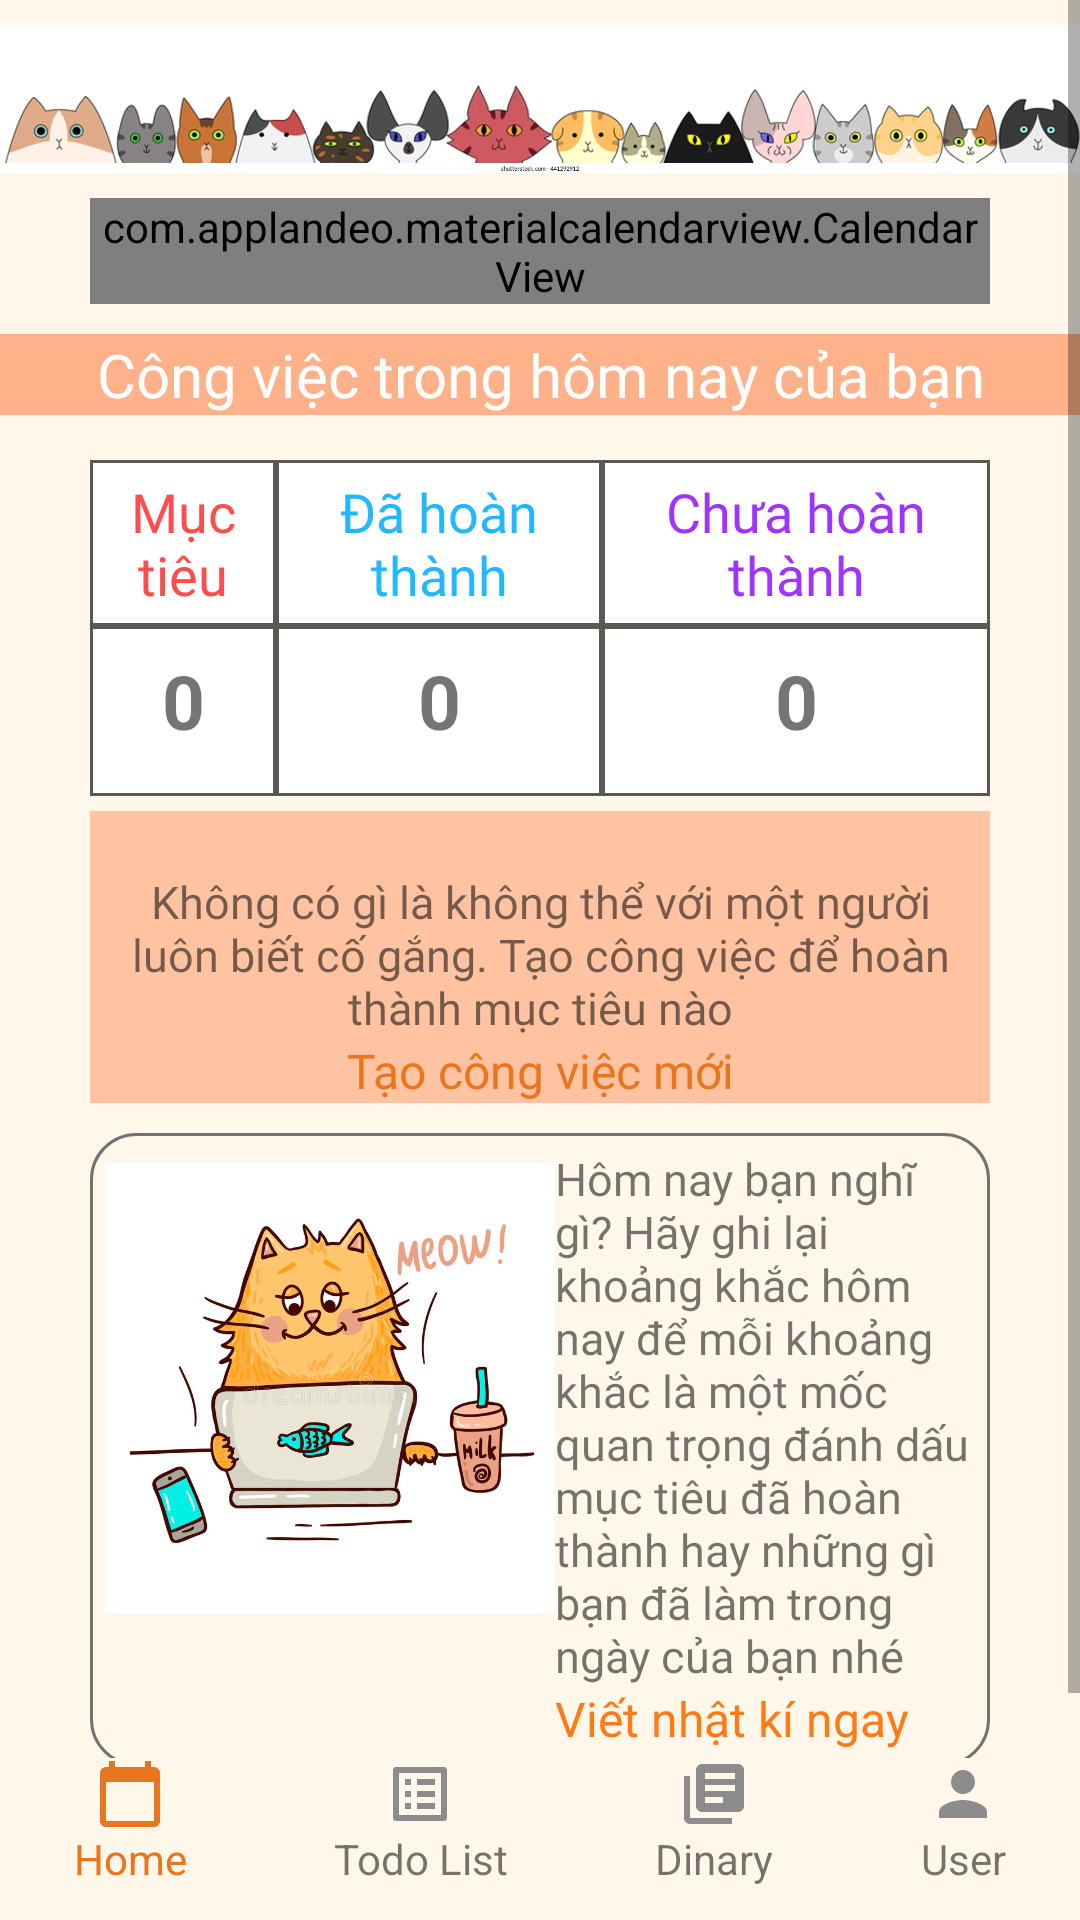

Layout XML and referenced resources for this Android screen:
<!-- AndroidManifest.xml: application theme Theme.ProjectMiniBook -->
<!-- res/layout/activity_main.xml -->
<?xml version="1.0" encoding="utf-8"?>
<LinearLayout xmlns:android="http://schemas.android.com/apk/res/android"
    xmlns:tools="http://schemas.android.com/tools"
    android:layout_width="match_parent"
    android:layout_height="match_parent"
    xmlns:app="http://schemas.android.com/apk/res-auto"
    tools:context=".MainActivity"
    android:orientation="vertical"
    android:background="#FFF7EA">
    <ScrollView
        android:layout_width="match_parent"
        android:layout_height="wrap_content"
        android:layout_weight="4"
        >
        <LinearLayout
            android:layout_width="match_parent"
            android:layout_height="wrap_content"
            android:orientation="vertical">

            <ImageView
                android:layout_width="match_parent"
                android:layout_height="66dp"
                android:src="@drawable/sieumong"
                android:contentDescription="TODO" />

            <com.applandeo.materialcalendarview.CalendarView
                android:id="@+id/calendarView"
                android:layout_width="match_parent"
                android:layout_height="wrap_content"
                android:layout_marginHorizontal="30dp"
                app:headerColor="#FFB289"
                />

            <TextView
                android:id="@+id/textView4"
                android:text="Công việc trong hôm nay của bạn"
                style="@style/titlefont"
                android:background="#FFB289"/>

            <TableLayout
                android:layout_width="match_parent"
                android:layout_height="wrap_content"
                android:layout_marginHorizontal="30dp"
                >

                <TableRow
                    android:layout_width="match_parent"
                    android:layout_height="wrap_content"
                    android:layout_marginTop="15dp"
                    android:weightSum="3">

                    <TextView
                        style="@style/fontDiem"
                        android:layout_width="wrap_content"
                        android:layout_height="wrap_content"
                        android:layout_weight="1"
                        android:text="Mục tiêu"
                        android:textColor="#FF4D4D"
                        android:background="@drawable/cell_shape"/>

                    <TextView
                        style="@style/fontDiem"
                        android:layout_width="wrap_content"
                        android:layout_height="wrap_content"
                        android:layout_weight="1"
                        android:text="Đã hoàn thành"
                        android:textColor="#20B8FF"
                        android:background="@drawable/cell_shape"/>

                    <TextView
                        style="@style/fontDiem"
                        android:layout_width="wrap_content"
                        android:layout_height="wrap_content"
                        android:layout_weight="1"
                        android:text="Chưa hoàn thành"
                        android:textColor="#A034FF"
                        android:background="@drawable/cell_shape"/>
                </TableRow>

                <TableRow
                    android:layout_width="match_parent"
                    android:layout_height="wrap_content" >

                    <TextView
                        android:id="@+id/tong"
                        style="@style/point"
                        android:text="0"
                        android:background="@drawable/cell_shape"/>

                    <TextView
                        android:id="@+id/done"
                        style="@style/point"
                        android:layout_width="wrap_content"
                        android:layout_height="wrap_content"
                        android:layout_weight="1"
                        android:text="0"
                        android:background="@drawable/cell_shape"/>

                    <TextView
                        android:id="@+id/miss"
                        style="@style/point"
                        android:layout_width="wrap_content"
                        android:layout_height="wrap_content"
                        android:layout_weight="1"
                        android:text="0"
                        android:background="@drawable/cell_shape"/>
                </TableRow>

                <TableRow
                    android:layout_width="match_parent"
                    android:layout_height="wrap_content" >

                </TableRow>

                <TableRow
                    android:layout_width="match_parent"
                    android:layout_height="wrap_content" />
            </TableLayout>

            <LinearLayout
                android:layout_width="match_parent"
                android:layout_height="wrap_content"
                android:orientation="vertical"
                android:background="#FFC3A2"
                android:layout_marginHorizontal="30dp"
                android:layout_marginVertical="5dp">

                <TextView
                    android:id="@+id/textView13"
                    android:layout_width="match_parent"
                    android:layout_height="wrap_content"
                    android:layout_marginLeft="10dp"
                    android:layout_marginTop="20dp"
                    android:layout_marginRight="10dp"
                    android:fontFamily="@font/amita"
                    android:text="@string/contextTT"
                    android:textAlignment="center"
                    android:textSize="15sp" />

                <TextView
                    android:id="@+id/intTodo"
                    android:layout_width="match_parent"
                    android:layout_height="wrap_content"
                    android:fontFamily="@font/amita"
                    android:text="Tạo công việc mới"
                    android:textAlignment="center"
                    android:textColor="#E9761E"
                    android:textSize="16sp"
                    />
            </LinearLayout>

            <TableRow
                android:layout_width="match_parent"
                android:layout_height="wrap_content"
                android:layout_marginHorizontal="30dp"
                android:layout_marginTop="5dp"
                android:layout_marginBottom="20dp"
                android:background="@drawable/edtbg">

                <ImageView
                    android:id="@+id/imageView"
                    android:layout_width="150dp"
                    android:layout_height="160dp"
                    android:src="@drawable/catwriting" />

                <LinearLayout
                    android:layout_width="match_parent"
                    android:layout_height="wrap_content"
                    android:orientation="vertical">

                    <TextView
                        android:id="@+id/textView14"
                        android:layout_width="match_parent"
                        android:layout_height="wrap_content"
                        android:fontFamily="@font/anonymous_pro_bold_italic"
                        android:text="@string/writing"
                        android:textSize="15sp" />

                    <TextView
                        android:id="@+id/intDnr"
                        android:layout_width="match_parent"
                        android:layout_height="wrap_content"
                        android:fontFamily="@font/anonymous_pro_bold_italic"
                        android:text="Viết nhật kí ngay"
                        android:textColor="#FF7A14"
                        android:textSize="16sp" />
                </LinearLayout>

            </TableRow>
        </LinearLayout>
    </ScrollView>

    <LinearLayout
        android:layout_width="match_parent"
        android:layout_height="60dp"
        android:layout_weight="1"
        android:orientation="horizontal"
        android:weightSum="4"
        >

        <TextView
            android:layout_width="wrap_content"
            android:layout_height="wrap_content"
            android:layout_weight="1"
            android:drawableTop="@drawable/calendar"
            android:id="@+id/cldNV"
            android:text="Home"
            android:textAlignment="center"
            android:drawableTint="#E9761E"
            android:textColor="#E9761E">
        </TextView>


        <TextView
            android:layout_width="wrap_content"
            android:layout_height="wrap_content"
            android:layout_weight="1"
            android:drawableTop="@drawable/list"
            android:id="@+id/todoNV"
            android:text="Todo List"
            android:textAlignment="center"></TextView>

        <TextView
            android:layout_width="wrap_content"
            android:layout_height="wrap_content"
            android:layout_weight="1"
            android:drawableTop="@drawable/dinary"
            android:id="@+id/dnrNV"
            android:textAlignment="center"
            android:text="Dinary"></TextView
            >

        <TextView
            android:layout_width="wrap_content"
            android:layout_height="wrap_content"
            android:layout_weight="1"
            android:drawableTop="@drawable/person"
            android:id="@+id/prNV"
            android:textAlignment="center"
            android:text="User"></TextView>
    </LinearLayout>

</LinearLayout>
<!-- resources referenced by this layout -->
<resources>
  <!-- drawable calendar (drawable) -->
  <vector xmlns:android="http://schemas.android.com/apk/res/android"
      android:width="24dp"
      android:height="24dp"
      android:viewportWidth="24"
      android:viewportHeight="24"
  
      android:tint="#8C8C8C"
      >
    <path
        android:fillColor="@android:color/white"
        android:pathData="M20,3h-1L19,1h-2v2L7,3L7,1L5,1v2L4,3c-1.1,0 -2,0.9 -2,2v16c0,1.1 0.9,2 2,2h16c1.1,0 2,-0.9 2,-2L22,5c0,-1.1 -0.9,-2 -2,-2zM20,21L4,21L4,8h16v13z"/>
  </vector>
  <!-- drawable cell_shape (drawable) -->
  <?xml version="1.0" encoding="utf-8"?>
  <shape
      xmlns:android="http://schemas.android.com/apk/res/android"
      android:shape= "rectangle"  >
      <solid android:color="#fff"/>
      <stroke android:width="1dp"  android:color="#595954"/>
  </shape>
  <!-- drawable edtbg (drawable) -->
  <?xml version="1.0" encoding="utf-8"?>
  <shape
      xmlns:android="http://schemas.android.com/apk/res/android"
      android:shape="rectangle">
  
      
  
  
  
  
  
      <stroke
          android:width="1dp"
          android:color="#737373" >
      </stroke>
  
  
      <padding
          android:left="5dp"
          android:top="5dp"
          android:right="5dp"
          android:bottom="5dp" >
      </padding>
  
  
      <corners
          android:radius="15dp" >
      </corners>
  
  </shape>
  <!-- drawable person (drawable) -->
  <vector xmlns:android="http://schemas.android.com/apk/res/android"
      android:width="24dp"
      android:height="24dp"
      android:viewportWidth="24"
      android:viewportHeight="24"
      android:tint="#8C8C8C">
    <path
        android:fillColor="@android:color/white"
        android:pathData="M12,12c2.21,0 4,-1.79 4,-4s-1.79,-4 -4,-4 -4,1.79 -4,4 1.79,4 4,4zM12,14c-2.67,0 -8,1.34 -8,4v2h16v-2c0,-2.66 -5.33,-4 -8,-4z"/>
  </vector>
  <string name="contextTT">Không có gì là không thể với một người luôn biết cố gắng.
          Tạo công việc để hoàn thành mục tiêu nào</string>
  <string name="writing">Hôm nay bạn nghĩ gì? Hãy ghi lại khoảng khắc hôm nay để mỗi khoảng khắc là một mốc quan trọng đánh dấu mục tiêu đã hoàn thành hay những gì bạn đã làm trong ngày của bạn nhé</string>
  <style name="fontDiem">
          <item name="android:layout_width">wrap_content</item>
          <item name="android:layout_height">wrap_content</item>
          <item name="android:layout_weight">1</item>
          <item name="android:textAlignment">center</item>
          <item name="android:textSize">18sp</item>
          <item name="android:padding">5sp</item>
          <item name="fontFamily">@font/anonymous_pro_bold_italic</item>
      </style>
  <style name="point">
          <item name="android:layout_width">wrap_content</item>
          <item name="android:layout_height">wrap_content</item>
          <item name="android:layout_weight">1</item>
          <item name="android:paddingTop">8sp</item>
          <item name="android:paddingBottom">15sp</item>
          <item name="android:textAlignment">center</item>
          <item name="android:textSize">25sp</item>
          <item name="android:textStyle">bold</item>
      </style>
  <style name="titlefont">
          <item name="android:layout_width">match_parent</item>
          <item name="android:layout_height">wrap_content</item>
          <item name="android:layout_marginTop">10dp</item>
          <item name="android:fontFamily">@font/amita</item>
          <item name="android:textAlignment">center</item>
          <item name="android:textColor">@color/white</item>
          <item name="android:textSize">20sp</item>
      </style>
  <color name="white">#FFFFFFFF</color>
  <color name="theme">#FF9861</color>
  <color name="tab">#FFB289</color>
  <color name="teal_200">#FF03DAC5</color>
  <color name="teal_700">#FF018786</color>
  <color name="black">#FF000000</color>
</resources>
